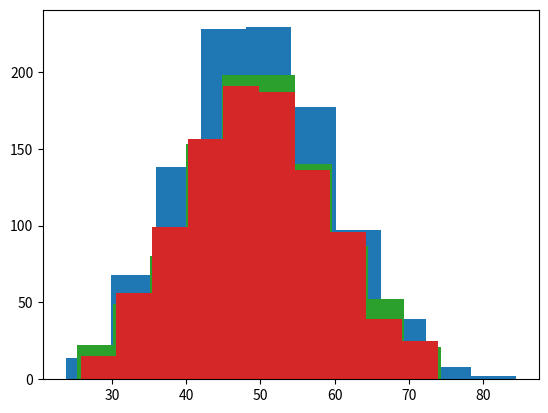

Generate this figure with matplotlib:
# Generating normal distribution with limited range [25, 75]

import numpy as np
import pandas as pd

from numpy import random
from scipy import stats

import matplotlib.pyplot as plt


# Method 0. Generating initial data (not trimmed yet)

mu, sigma, n = 50, 10, 1000
llimit, rlimit = 25, 75

data = np.random.normal(mu, sigma, n)

plt.hist(data)
stats.describe(data)[0:2] # [0] : nobs, [1] : minmax


# Method 1. Trim with rack of amount

data1 = data[(data >= llimit) & (data <= rlimit)]

plt.hist(data1)
stats.describe(data1)[0:2]


# Method 2. Check each one trial

data2, amount = [], 0

while amount < n :
    data_temp = np.random.normal(mu, sigma, 1)
    if (data_temp >= llimit) & (data_temp <= rlimit) :
        data2 = np.append(data2, data_temp)
        amount += 1

plt.hist(data2)
stats.describe(data2)[0:2]


# Method 3. Generate one round and fill the lack

data3 = data[(data >= llimit) & (data <= rlimit)]
amount = len(data3)

while amount < n :
    data_temp = np.random.normal(mu, sigma, 1)
    if (data_temp >= llimit) & (data_temp <= rlimit) :
        data3 = np.append(data3, data_temp)
        amount += 1

plt.hist(data3)
stats.describe(data3)[0:2]
